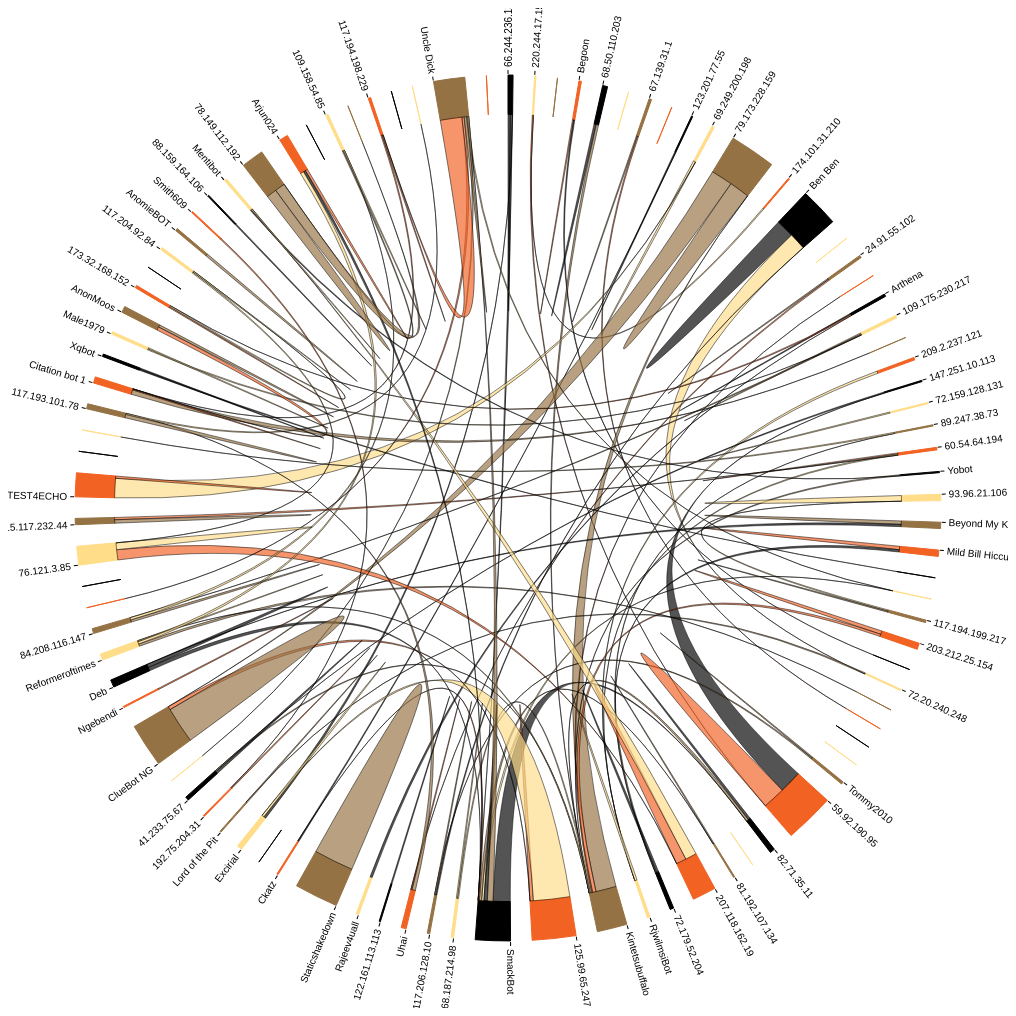
D3 v3 page, settled after 480 driven frames (8 s of simulated time); the page loaded 1 data file(s).


    
data = d3.json('wikiop.json', function(error, root) {

matrix = root[0].editMatrix;
users = root[0].userArr;

var chord = d3.layout.chord()
    .padding(.05)
    .sortSubgroups(d3.descending)
    .matrix(matrix);

var width = 1000,
    height = 1000,
    innerRadius = Math.min(width-40, height-40) * .41,
    outerRadius = innerRadius * 1.1;

var fill = d3.scale.ordinal()
    .domain(d3.range(4))
    .range(["#000000", "#FFDD89", "#957244", "#F26223"]);

var svg = d3.select("body").append("svg")
    .attr("width", width)
    .attr("height", height)
  .append("g")
    .attr("transform", "translate(" + width / 2 + "," + height / 2 + ")");

svg.append("g").selectAll("path")
    .data(chord.groups)
  .enter().append("path")
    .style("fill", function(d) { return fill(d.index); })
    .style("stroke", function(d) { return fill(d.index); })
    .attr("d", d3.svg.arc().innerRadius(innerRadius).outerRadius(outerRadius))
    .on("mouseover", fade(.1))
    .on("mouseout", fade(1));

var ticks = svg.append("g").selectAll("g")
    .data(chord.groups)
  .enter().append("g").selectAll("g")
    .data(groupTicks)
  .enter().append("g")
    .attr("transform", function(d) {
      return "rotate(" + (d.angle * 180 / Math.PI - 90) + ")"
          + "translate(" + outerRadius + ",0)";
    });

ticks.append("line")
    .attr("x1", 1)
    .attr("y1", 0)
    .attr("x2", 5)
    .attr("y2", 0)
    .style("stroke", "#000");

ticks.append("text")
    .attr("x", 8)
    .attr("dy", ".35em")
    .attr("transform", function(d) { return d.angle > Math.PI ? "rotate(180)translate(-16)" : null; })
    .style("text-anchor", function(d) { return d.angle > Math.PI ? "end" : null; })
    .text(function(d) { return d.label; });

svg.append("g")
    .attr("class", "chord")
  .selectAll("path")
    .data(chord.chords)
  .enter().append("path")
    .attr("d", d3.svg.chord().radius(innerRadius))
    .style("fill", function(d) { return fill(d.target.index); })
    .style("opacity", 1);

// Returns an array of tick angles and labels, given a group.
function groupTicks(d) {
  var k = (d.endAngle - d.startAngle) / d.value;
  return d3.range(0, d.value, 1000).map(function(v, i) {
    return {
      angle: v * k + d.startAngle,
      label: users[d.index]
    };
  });
}

// Returns an event handler for fading a given chord group.
function fade(opacity) {
  return function(g, i) {
    svg.selectAll(".chord path")
        .filter(function(d) { return d.source.index != i && d.target.index != i; })
      .transition()
        .style("opacity", opacity);
  };
}

})


### data: wikiop.json
[
 {
  "userArr": [
   "66.244.236.132",
   "220.244.17.15",
   "MrOllie",
   "Begoon",
   "68.50.110.203",
   "ChuispastonBot",
   "67.139.31.1",
   "JForget",
   "... 88 more items"
  ],
  "editMatrix": [
   [
    2,
    0,
    0,
    0,
    0,
    0,
    0,
    0,
    "... 88 more items"
   ],
   [
    0,
    0,
    0,
    0,
    0,
    0,
    0,
    0,
    "... 88 more items"
   ],
   [
    0,
    0,
    0,
    0,
    0,
    0,
    0,
    0,
    "... 88 more items"
   ],
   [
    0,
    0,
    0,
    1,
    0,
    0,
    0,
    0,
    "... 88 more items"
   ],
   [
    0,
    0,
    0,
    0,
    2,
    0,
    0,
    0,
    "... 88 more items"
   ],
   [
    0,
    0,
    0,
    0,
    0,
    0,
    0,
    0,
    "... 88 more items"
   ],
   [
    0,
    0,
    0,
    0,
    0,
    0,
    1,
    0,
    "... 88 more items"
   ],
   [
    0,
    0,
    0,
    0,
    0,
    0,
    0,
    0,
    "... 88 more items"
   ],
   "... 88 more items"
  ]
 }
]